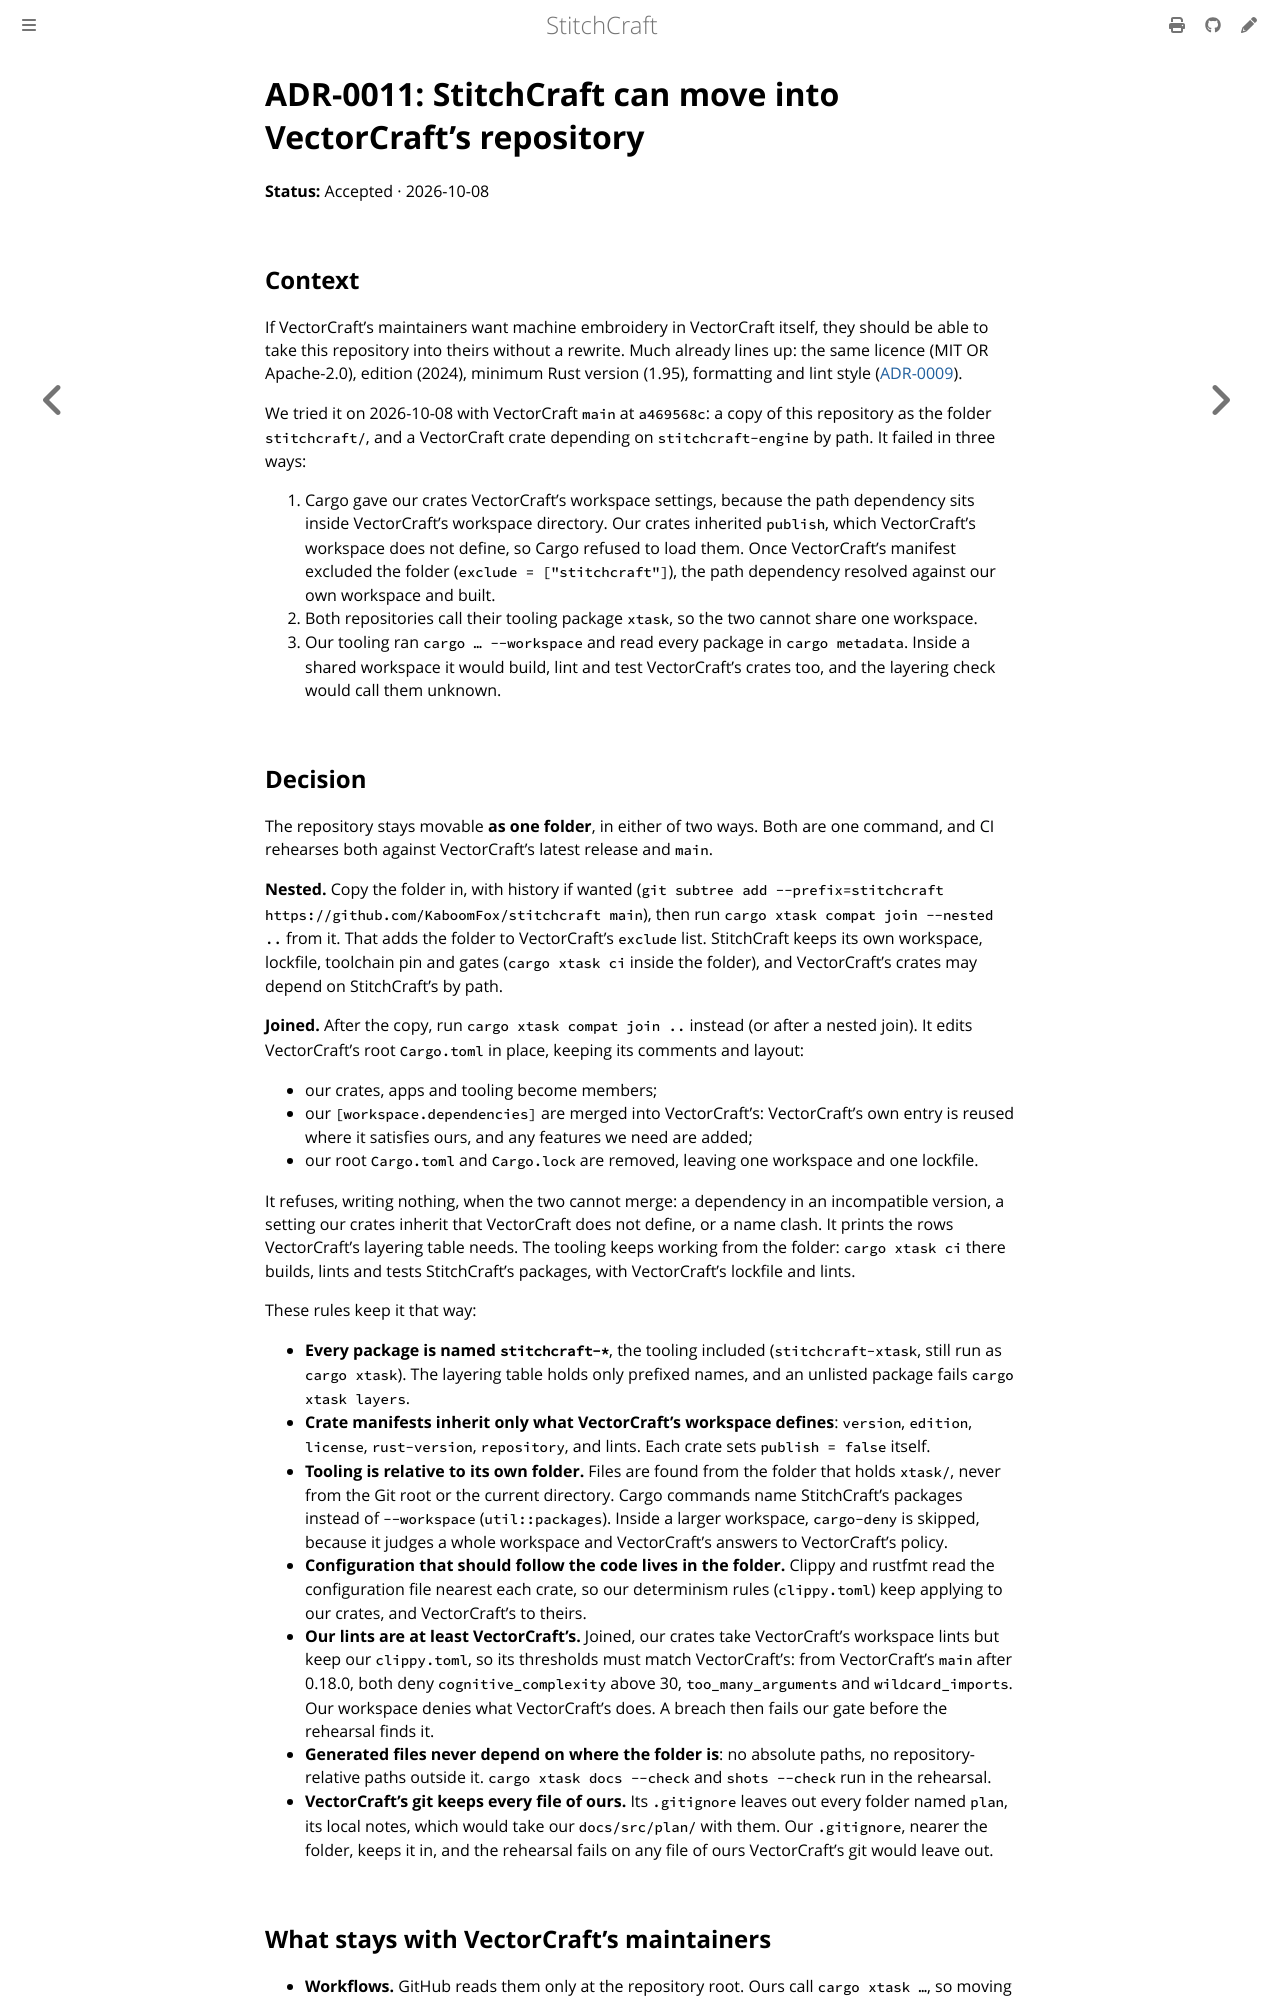

repository: KaboomFox/stitchcraft · page: dev/design/adr/0011-movable-into-vectorcraft.html · generator: mdbook

# ADR-0011: StitchCraft can move into VectorCraft's repository

**Status:** Accepted · 2026-10-08

## Context

If VectorCraft's maintainers want machine embroidery in VectorCraft itself, they should be able to take
this repository into theirs without a rewrite. Much already lines up: the same licence
(MIT OR Apache-2.0), edition (2024), minimum Rust version (1.95), formatting and lint style
([ADR-0009](0009-adopt-vectorcraft-conventions.md)).

We tried it on 2026-10-08 with VectorCraft `main` at `a469568c`: a copy of this repository as the folder
`stitchcraft/`, and a VectorCraft crate depending on `stitchcraft-engine` by path. It failed in three
ways:

1. Cargo gave our crates VectorCraft's workspace settings, because the path dependency sits inside
   VectorCraft's workspace directory. Our crates inherited `publish`, which VectorCraft's workspace does
   not define, so Cargo refused to load them. Once VectorCraft's manifest excluded the folder
   (`exclude = ["stitchcraft"]`), the path dependency resolved against our own workspace and built.
2. Both repositories call their tooling package `xtask`, so the two cannot share one workspace.
3. Our tooling ran `cargo … --workspace` and read every package in `cargo metadata`. Inside a shared
   workspace it would build, lint and test VectorCraft's crates too, and the layering check would call
   them unknown.
